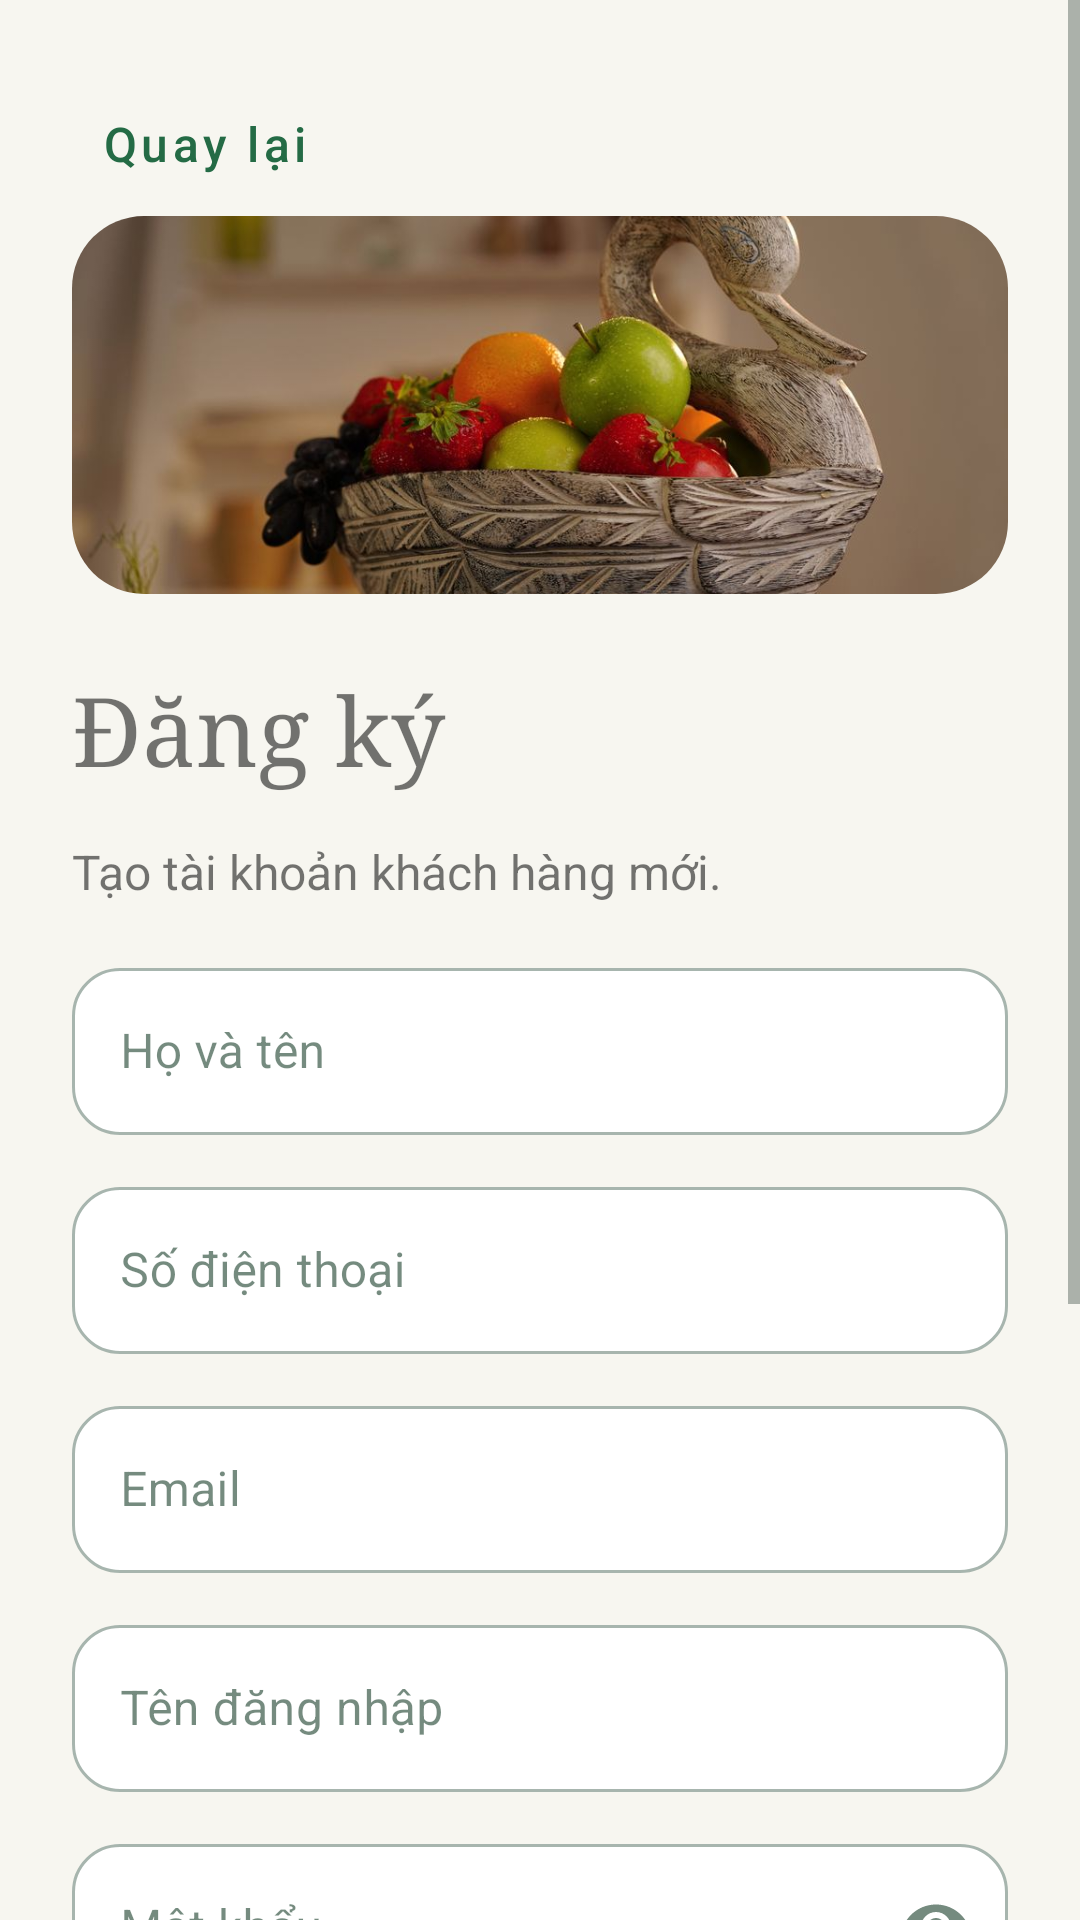

Here is an Android app screen rendered from its layout file. Give the layout XML and the strings, colors and styles it references.
<!-- AndroidManifest.xml: application theme Theme.Bth2 -->
<!-- res/layout/activity_register.xml -->
<ScrollView xmlns:android="http://schemas.android.com/apk/res/android" xmlns:app="http://schemas.android.com/apk/res-auto" android:id="@+id/root" android:layout_width="match_parent" android:layout_height="match_parent" android:fillViewport="true" android:background="@color/shop_bg">
    <LinearLayout android:layout_width="match_parent" android:layout_height="wrap_content" android:orientation="vertical" android:padding="24dp">
        <com.google.android.material.button.MaterialButton android:id="@+id/navigate_back" style="@style/Widget.MaterialComponents.Button.TextButton" android:layout_width="wrap_content" android:layout_height="48dp" android:text="@string/navigate_back" />
        <com.google.android.material.card.MaterialCardView android:layout_width="match_parent" android:layout_height="126dp" android:layout_marginBottom="24dp" app:cardCornerRadius="24dp" app:cardElevation="0dp">
            <FrameLayout android:layout_width="match_parent" android:layout_height="match_parent">
                <ImageView android:layout_width="match_parent" android:layout_height="match_parent" android:src="@drawable/fruit_hero" android:scaleType="centerCrop" android:contentDescription="@string/fruit_photo_description" />
            </FrameLayout>
        </com.google.android.material.card.MaterialCardView>
        <TextView android:layout_width="match_parent" android:layout_height="wrap_content" android:text="@string/register_title" android:textSize="32sp" android:layout_marginBottom="16dp" android:fontFamily="serif" />
        <TextView android:layout_width="match_parent" android:layout_height="wrap_content" android:text="@string/register_subtitle" android:textSize="16sp" android:layout_marginBottom="16dp" />
        <com.google.android.material.textfield.TextInputLayout android:layout_width="match_parent" android:layout_height="wrap_content" android:layout_marginBottom="12dp" android:hint="@string/fullname">
            <com.google.android.material.textfield.TextInputEditText android:id="@+id/fullname" android:layout_width="match_parent" android:layout_height="wrap_content" android:inputType="textPersonName" android:maxLines="1" android:singleLine="true" android:saveEnabled="true" />
        </com.google.android.material.textfield.TextInputLayout>
        <com.google.android.material.textfield.TextInputLayout android:layout_width="match_parent" android:layout_height="wrap_content" android:layout_marginBottom="12dp" android:hint="@string/phone">
            <com.google.android.material.textfield.TextInputEditText android:id="@+id/phone" android:layout_width="match_parent" android:layout_height="wrap_content" android:inputType="phone" android:maxLines="1" android:singleLine="true" android:saveEnabled="true" />
        </com.google.android.material.textfield.TextInputLayout>
        <com.google.android.material.textfield.TextInputLayout android:layout_width="match_parent" android:layout_height="wrap_content" android:layout_marginBottom="12dp" android:hint="@string/email">
            <com.google.android.material.textfield.TextInputEditText android:id="@+id/email" android:layout_width="match_parent" android:layout_height="wrap_content" android:inputType="textEmailAddress" android:maxLines="1" android:singleLine="true" android:saveEnabled="true" />
        </com.google.android.material.textfield.TextInputLayout>
        <com.google.android.material.textfield.TextInputLayout android:layout_width="match_parent" android:layout_height="wrap_content" android:layout_marginBottom="12dp" android:hint="@string/username">
            <com.google.android.material.textfield.TextInputEditText android:id="@+id/username" android:layout_width="match_parent" android:layout_height="wrap_content" android:inputType="text" android:maxLines="1" android:singleLine="true" android:saveEnabled="true" />
        </com.google.android.material.textfield.TextInputLayout>
        <com.google.android.material.textfield.TextInputLayout android:layout_width="match_parent" android:layout_height="wrap_content" android:layout_marginBottom="12dp" android:hint="@string/password" app:endIconMode="password_toggle">
            <com.google.android.material.textfield.TextInputEditText android:id="@+id/password" android:layout_width="match_parent" android:layout_height="wrap_content" android:inputType="textPassword" android:maxLines="1" android:singleLine="true" android:saveEnabled="false" />
        </com.google.android.material.textfield.TextInputLayout>
        <com.google.android.material.textfield.TextInputLayout android:layout_width="match_parent" android:layout_height="wrap_content" android:layout_marginBottom="12dp" android:hint="@string/confirm_password" app:endIconMode="password_toggle">
            <com.google.android.material.textfield.TextInputEditText android:id="@+id/confirm_password" android:layout_width="match_parent" android:layout_height="wrap_content" android:inputType="textPassword" android:maxLines="1" android:singleLine="true" android:saveEnabled="false" />
        </com.google.android.material.textfield.TextInputLayout>
        <ProgressBar android:id="@+id/progress" android:layout_width="wrap_content" android:layout_height="wrap_content" android:layout_gravity="center" android:visibility="gone" />
        <TextView android:id="@+id/message" android:layout_width="match_parent" android:layout_height="wrap_content" android:accessibilityLiveRegion="polite" android:textColor="?attr/colorError" android:paddingTop="8dp" android:paddingBottom="8dp" />
        <com.google.android.material.button.MaterialButton android:id="@+id/submit" android:layout_width="match_parent" android:layout_height="wrap_content" android:minHeight="56dp" android:text="@string/register_title" android:layout_marginTop="8dp" />
        <com.google.android.material.button.MaterialButton android:id="@+id/alternate" android:layout_width="match_parent" android:layout_height="wrap_content" android:minHeight="56dp" android:text="@string/back_login" android:layout_marginTop="8dp" style="@style/Widget.MaterialComponents.Button.TextButton" />
    </LinearLayout>
</ScrollView>
<!-- resources referenced by this layout -->
<resources>
  <color name="shop_bg">#F7F6F0</color>
  <!-- drawable fruit_hero: jpg bitmap (drawable-nodpi, 76683 bytes) -->
  <string name="back_login">Quay lại đăng nhập</string>
  <string name="confirm_password">Nhập lại mật khẩu</string>
  <string name="email">Email</string>
  <string name="fruit_photo_description">Ảnh minh họa trái cây</string>
  <string name="fullname">Họ và tên</string>
  <string name="navigate_back">Quay lại</string>
  <string name="password">Mật khẩu</string>
  <string name="phone">Số điện thoại</string>
  <string name="register_subtitle">Tạo tài khoản khách hàng mới.</string>
  <string name="register_title">Đăng ký</string>
  <string name="username">Tên đăng nhập</string>
  <style name="Theme.Bth2" parent="Theme.MaterialComponents.DayNight.DarkActionBar">
          <item name="colorPrimary">@color/shop_green</item>
          <item name="colorPrimaryVariant">@color/shop_green</item>
          <item name="colorOnPrimary">@color/shop_surface</item>
          <item name="colorSecondary">@color/shop_green</item>
          <item name="colorSurface">@color/shop_surface</item>
          <item name="colorOnSurface">@color/shop_ink</item>
          <item name="android:colorBackground">@color/shop_bg</item>
          <item name="android:windowBackground">@color/shop_bg</item>
          <item name="android:textColorPrimary">@color/shop_ink</item>
          <item name="android:textColorSecondary">@color/shop_muted</item>
          <item name="android:fontFamily">sans-serif</item>
          <item name="android:statusBarColor">@color/shop_bg</item>
          <item name="android:navigationBarColor">@color/shop_bg</item>
          <item name="android:windowLightStatusBar">true</item>
          <item name="android:windowLightNavigationBar">true</item>
          <item name="materialButtonStyle">@style/ShopButton</item>
          <item name="textInputStyle">@style/ShopInput</item>
          <item name="actionBarStyle">@style/ShopActionBar</item>
          <item name="actionBarTheme">@style/ShopActionBarOverlay</item>
      </style>
  <color name="shop_green">#246B45</color>
  <color name="shop_surface">#FFFFFF</color>
  <color name="shop_ink">#193D2A</color>
  <color name="shop_muted">#66736A</color>
  <style name="ShopButton" parent="Widget.MaterialComponents.Button"><item name="cornerRadius">16dp</item><item name="android:minHeight">56dp</item><item name="android:textAllCaps">false</item><item name="android:textSize">16sp</item><item name="android:fontFamily">sans-serif-medium</item></style>
  <style name="ShopInput" parent="Widget.MaterialComponents.TextInputLayout.OutlinedBox"><item name="boxCornerRadiusTopStart">16dp</item><item name="boxCornerRadiusTopEnd">16dp</item><item name="boxCornerRadiusBottomStart">16dp</item><item name="boxCornerRadiusBottomEnd">16dp</item><item name="boxBackgroundColor">@color/shop_surface</item></style>
  <style name="ShopActionBar" parent="Widget.AppCompat.ActionBar.Solid"><item name="background">@color/shop_bg</item><item name="titleTextStyle">@style/ShopActionTitle</item><item name="elevation">0dp</item></style>
  <style name="ShopActionBarOverlay" parent="ThemeOverlay.AppCompat"><item name="colorControlNormal">@color/shop_ink</item><item name="android:textColorPrimary">@color/shop_ink</item></style>
  <style name="ShopActionTitle" parent="TextAppearance.AppCompat.Widget.ActionBar.Title"><item name="android:textColor">@color/shop_ink</item><item name="android:fontFamily">sans-serif-medium</item><item name="android:textSize">18sp</item></style>
</resources>
